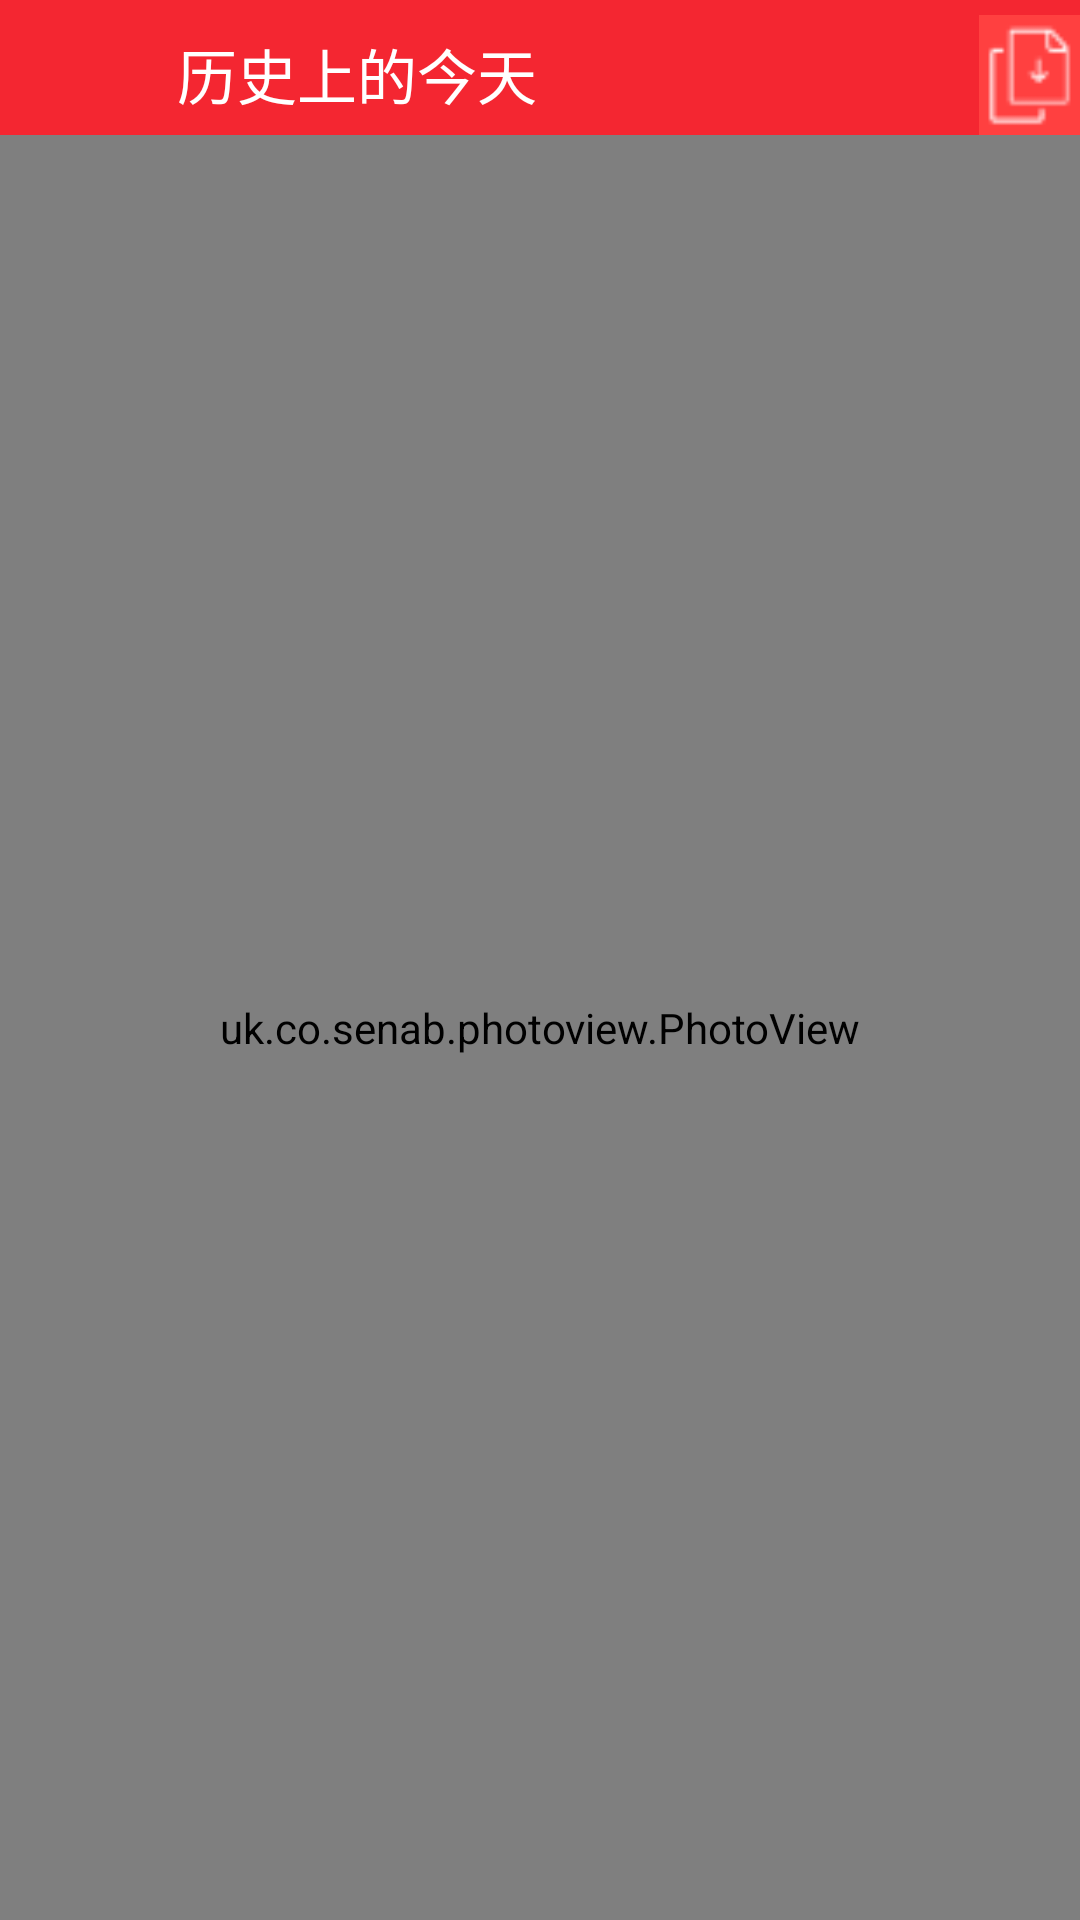

The Android layout XML behind this screen, and the referenced resources:
<!-- AndroidManifest.xml: application theme AppTheme -->
<!-- res/layout/photoview.xml -->
<?xml version="1.0" encoding="utf-8"?>
<LinearLayout xmlns:android="http://schemas.android.com/apk/res/android"
    android:layout_width="match_parent"
    android:layout_height="match_parent"
    android:orientation="vertical">

    <LinearLayout
        android:layout_width="match_parent"
        android:layout_height="wrap_content"
        android:background="#f42631"
        android:orientation="horizontal">

        <ImageView
            android:id="@+id/back"
            android:layout_width="70dp"
            android:layout_height="40dp"
            android:layout_marginLeft="5dp"
            android:layout_marginTop="5dp"
            android:layout_weight="1"
            android:background="@drawable/ic_left" />

        <TextView
            android:id="@+id/textaa"
            android:layout_width="match_parent"
            android:layout_height="wrap_content"
            android:layout_marginLeft="20dp"
            android:layout_marginTop="10dp"
            android:layout_weight="2"
            android:text="历史上的今天"
            android:textColor="#fff"
            android:textSize="20dp" />

        <ImageView
            android:id="@+id/down"
            android:layout_width="70dp"
            android:layout_height="40dp"

            android:layout_marginTop="5dp"
            android:layout_weight="1"
            android:background="@drawable/abc" />

    </LinearLayout>

    <uk.co.senab.photoview.PhotoView
        android:id="@+id/photo"
        android:layout_width="match_parent"
        android:layout_height="match_parent" />


</LinearLayout>
<!-- resources referenced by this layout -->
<resources>
  <!-- drawable abc: png bitmap (drawable, 303 bytes) -->
  <style name="AppTheme" parent="Theme.AppCompat.Light.NoActionBar">
          
          <item name="colorPrimary">@color/colorPrimary</item>
          <item name="colorPrimaryDark">@color/colorPrimaryDark</item>
          <item name="colorAccent">@color/colorAccent</item>
      </style>
  <!-- not gathered from this repository: default colours our renderer supplied (Android Studio template values) -->
  <color name="colorPrimary">#FF6200EE</color>
  <color name="colorPrimaryDark">#FF3700B3</color>
  <color name="colorAccent">#FF03DAC5</color>
</resources>
